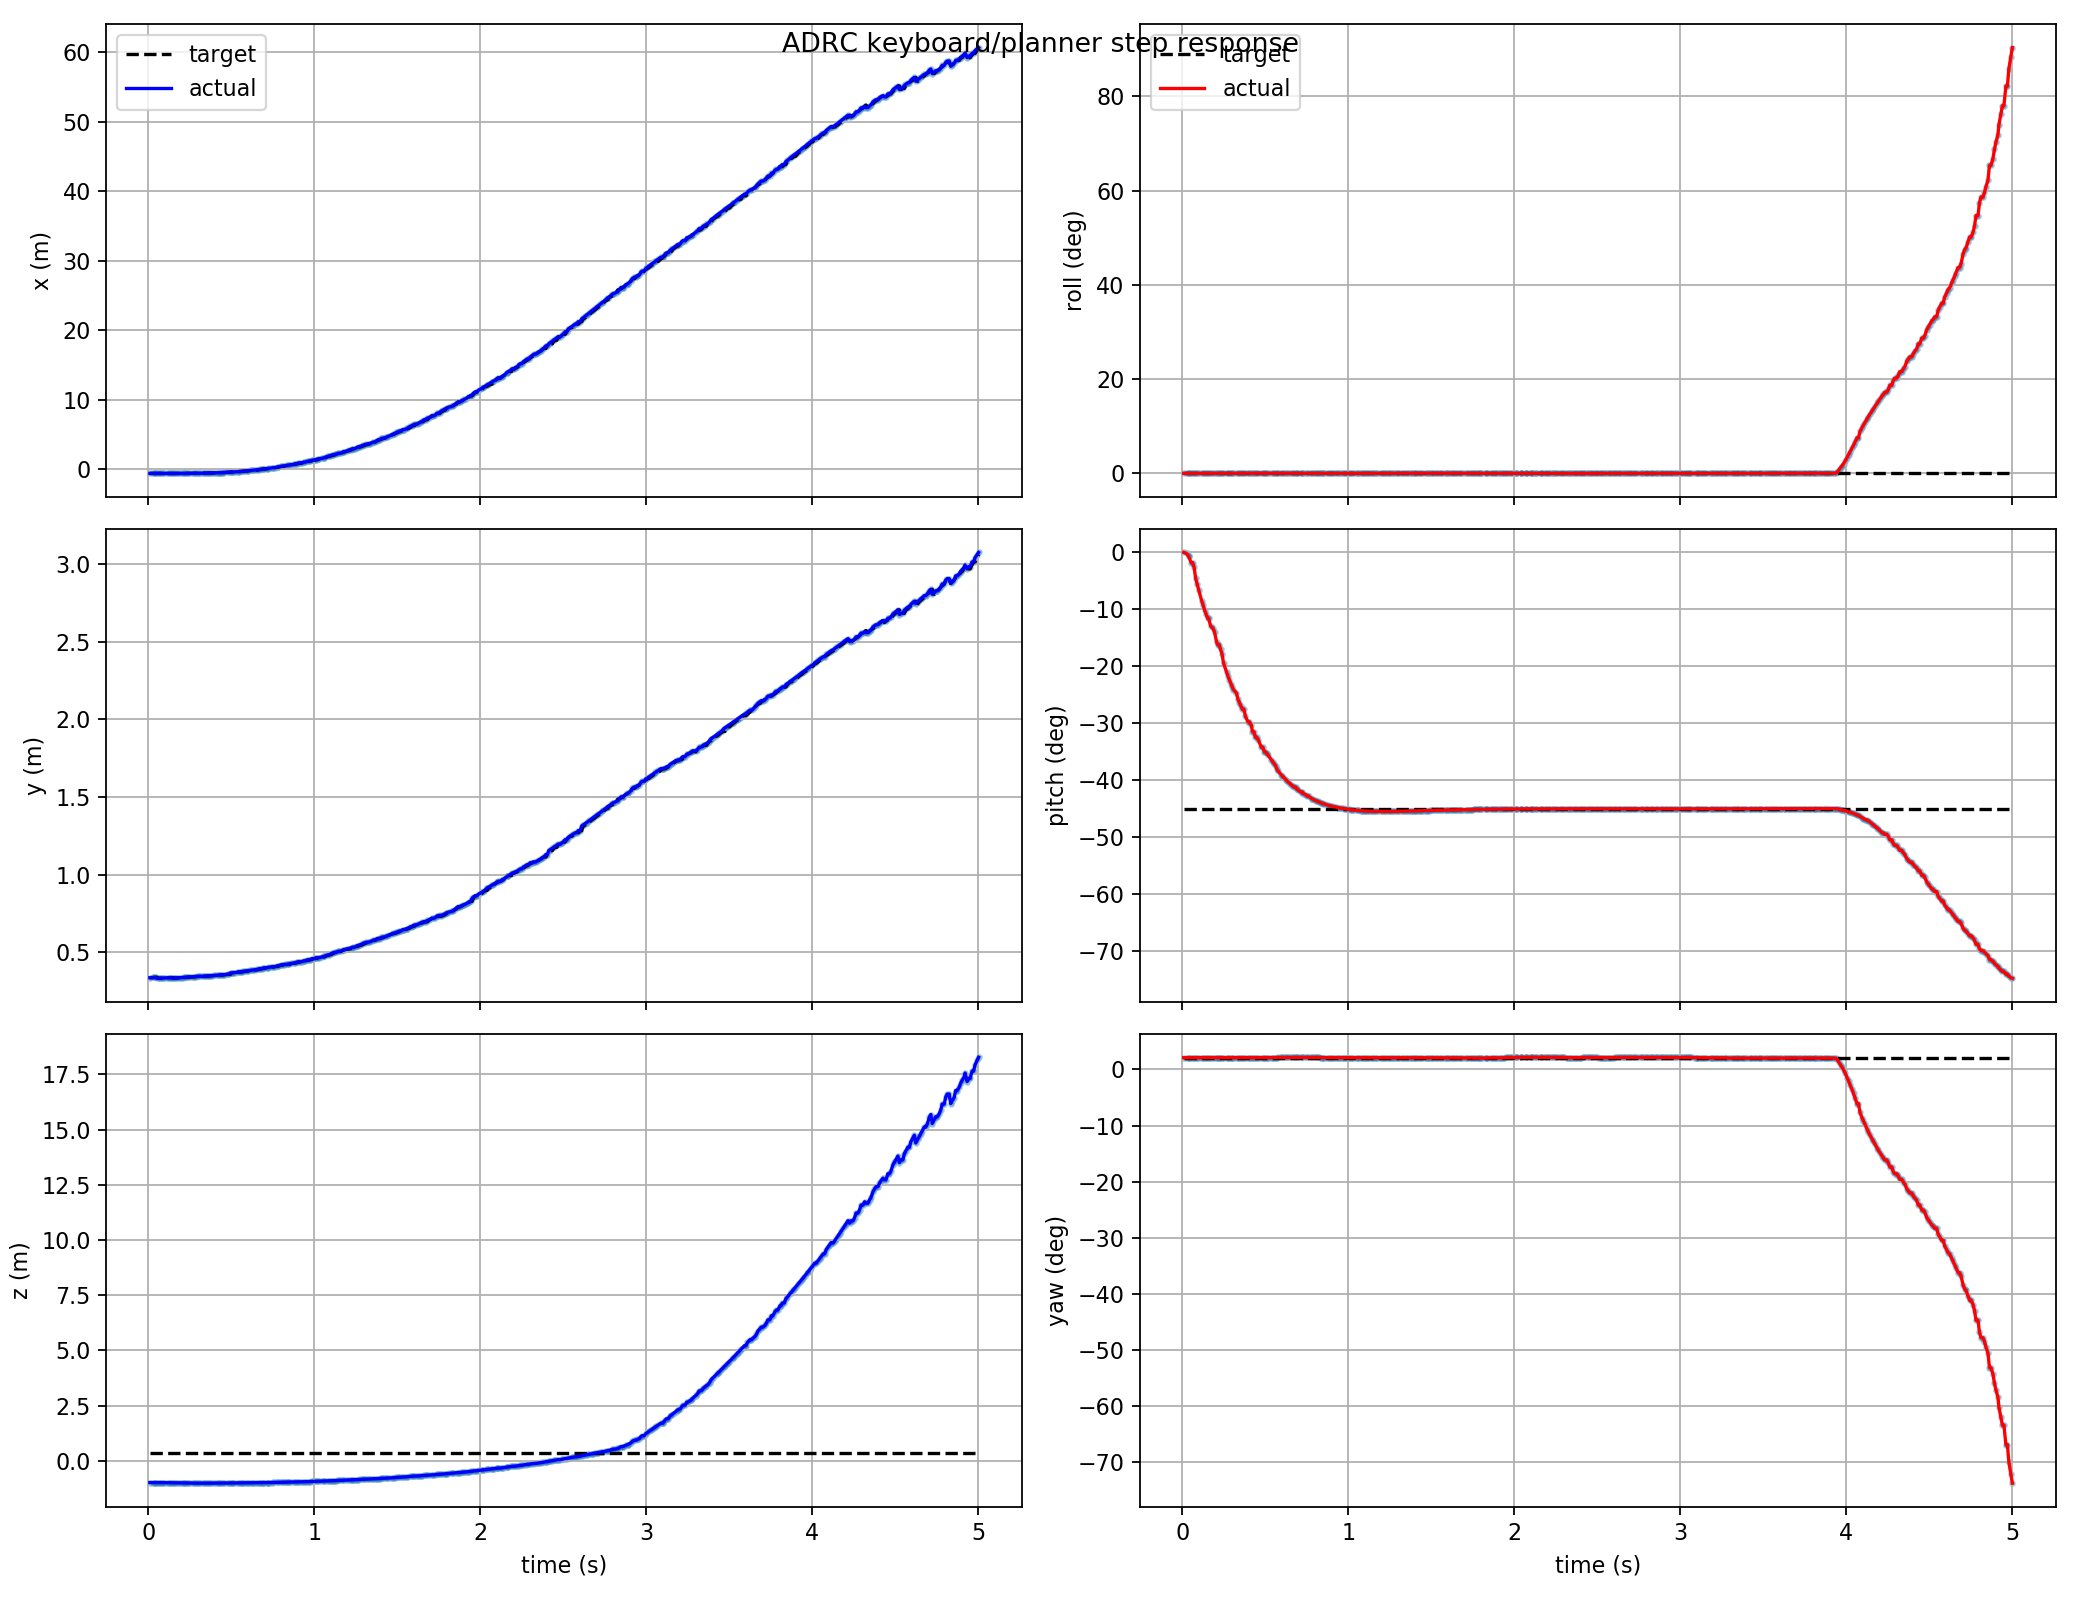

The file beside this chart, header and first rows:
t, actual_x, actual_y, actual_z, target_x, target_y, target_z, actual_roll, actual_pitch, actual_yaw, target_roll, target_pitch, target_yaw, target_frame, target_child
0.009, -0.5818, 0.3361, -0.9885, -0.5818, 0.3361, 0.3479, -2.3636040483253562e-05, -0.0001127, 0.03659, 4.9065389333867974e-18, -0.7854, 0.03682, keyboard_target, attitude_mode
0.027, -0.5843, 0.3379, -0.9887, -0.5834, 0.3373, 0.3479, -3.3042188226131025e-05, -0.003353, 0.03664, 4.9065389333867974e-18, -0.7854, 0.03682, keyboard_target, attitude_mode
0.039, -0.5854, 0.3386, -0.989, -0.5843, 0.3379, 0.3479, -5.144031570339078e-05, -0.01229, 0.03666, 4.9065389333867974e-18, -0.7854, 0.03682, keyboard_target, attitude_mode
0.039, -0.5854, 0.3386, -0.989, -0.5843, 0.3379, 0.3479, -5.144031570339078e-05, -0.01229, 0.03666, 4.9065389333867974e-18, -0.7854, 0.03682, keyboard_target, attitude_mode
0.054, -0.5828, 0.3324, -0.9885, -0.5859, 0.339, 0.3479, -0.0001095, -0.0315, 0.03662, 4.9065389333867974e-18, -0.7854, 0.03682, keyboard_target, attitude_mode
0.063, -0.5828, 0.3324, -0.9885, -0.5828, 0.3324, 0.3479, -0.0001095, -0.0315, 0.03662, 4.9065389333867974e-18, -0.7854, 0.03682, keyboard_target, attitude_mode
0.072, -0.5835, 0.3329, -0.9891, -0.5835, 0.3329, 0.3479, -9.546821743821885e-05, -0.04616, 0.03664, 4.9065389333867974e-18, -0.7854, 0.03682, keyboard_target, attitude_mode
0.081, -0.5849, 0.334, -0.9907, -0.5835, 0.3329, 0.3479, -5.474455051077169e-05, -0.07953, 0.0367, 4.9065389333867974e-18, -0.7854, 0.03682, keyboard_target, attitude_mode
0.09, -0.5855, 0.3346, -0.9917, -0.5855, 0.3346, 0.3479, -4.6713271489827654e-05, -0.09692, 0.03673, 4.9065389333867974e-18, -0.7854, 0.03682, keyboard_target, attitude_mode
0.099, -0.586, 0.3351, -0.9928, -0.586, 0.3351, 0.3479, -6.609832007548512e-05, -0.1143, 0.03676, 4.9065389333867974e-18, -0.7854, 0.03682, keyboard_target, attitude_mode
0.117, -0.5868, 0.3363, -0.9953, -0.5865, 0.3357, 0.3479, -4.7321097073361295e-05, -0.1474, 0.03681, 4.9065389333867974e-18, -0.7854, 0.03682, keyboard_target, attitude_mode
0.126, -0.5869, 0.3368, -0.9966, -0.5868, 0.3363, 0.3479, -4.5228840523391286e-05, -0.1625, 0.0368, 4.9065389333867974e-18, -0.7854, 0.03682, keyboard_target, attitude_mode
0.135, -0.587, 0.3374, -0.998, -0.5869, 0.3368, 0.3479, -5.9342838405578e-05, -0.1767, 0.03679, 4.9065389333867974e-18, -0.7854, 0.03682, keyboard_target, attitude_mode
0.144, -0.5899, 0.3336, -0.9978, -0.587, 0.3374, 0.3479, -0.0001247, -0.1898, 0.03709, 4.9065389333867974e-18, -0.7854, 0.03682, keyboard_target, attitude_mode
0.153, -0.5896, 0.3342, -0.9993, -0.5899, 0.3336, 0.3479, -0.0001554, -0.202, 0.03709, 4.9065389333867974e-18, -0.7854, 0.03682, keyboard_target, attitude_mode
0.159, -0.5896, 0.3342, -0.9993, -0.5896, 0.3342, 0.3479, -0.0001554, -0.202, 0.03709, 4.9065389333867974e-18, -0.7854, 0.03682, keyboard_target, attitude_mode
0.171, -0.5887, 0.3353, -1.002, -0.5896, 0.3342, 0.3479, -0.0001978, -0.2252, 0.03704, 4.9065389333867974e-18, -0.7854, 0.03682, keyboard_target, attitude_mode
0.186, -0.5882, 0.3357, -1.003, -0.5882, 0.3357, 0.3479, -0.0002064, -0.2328, 0.03703, 4.9065389333867974e-18, -0.7854, 0.03682, keyboard_target, attitude_mode
0.195, -0.5873, 0.3363, -1.005, -0.5873, 0.3363, 0.3479, -0.0002142, -0.2444, 0.03703, 4.9065389333867974e-18, -0.7854, 0.03682, keyboard_target, attitude_mode
0.207, -0.5846, 0.3377, -1.008, -0.5873, 0.3363, 0.3479, -0.0002138, -0.2737, 0.03703, 4.9065389333867974e-18, -0.7854, 0.03682, keyboard_target, attitude_mode
0.213, -0.5836, 0.3382, -1.009, -0.5846, 0.3377, 0.3479, -0.0002001, -0.2826, 0.03703, 4.9065389333867974e-18, -0.7854, 0.03682, keyboard_target, attitude_mode
0.222, -0.5836, 0.3382, -1.009, -0.5836, 0.3382, 0.3479, -0.0002001, -0.2826, 0.03703, 4.9065389333867974e-18, -0.7854, 0.03682, keyboard_target, attitude_mode
0.231, -0.582, 0.3388, -1.01, -0.5836, 0.3382, 0.3479, -0.0001735, -0.2966, 0.03704, 4.9065389333867974e-18, -0.7854, 0.03682, keyboard_target, attitude_mode
0.24, -0.5794, 0.3401, -1.012, -0.5794, 0.3401, 0.3479, -0.0001518, -0.3109, 0.03674, 4.9065389333867974e-18, -0.7854, 0.03682, keyboard_target, attitude_mode
0.249, -0.575, 0.3414, -1.014, -0.5794, 0.3401, 0.3479, -9.583275711888325e-05, -0.3395, 0.03676, 4.9065389333867974e-18, -0.7854, 0.03682, keyboard_target, attitude_mode
0.267, -0.5696, 0.3427, -1.015, -0.5724, 0.342, 0.3479, -2.872036749510186e-05, -0.3667, 0.0368, 4.9065389333867974e-18, -0.7854, 0.03682, keyboard_target, attitude_mode
0.276, -0.5666, 0.3434, -1.016, -0.5696, 0.3427, 0.3479, -3.2535544061543756e-06, -0.3794, 0.03683, 4.9065389333867974e-18, -0.7854, 0.03682, keyboard_target, attitude_mode
0.285, -0.5632, 0.3441, -1.016, -0.5666, 0.3434, 0.3479, 3.0863391573292816e-06, -0.3914, 0.03686, 4.9065389333867974e-18, -0.7854, 0.03682, keyboard_target, attitude_mode
0.294, -0.5596, 0.3448, -1.017, -0.5632, 0.3441, 0.3479, 1.0575548399733e-05, -0.4027, 0.03689, 4.9065389333867974e-18, -0.7854, 0.03682, keyboard_target, attitude_mode
0.303, -0.5557, 0.3455, -1.017, -0.5596, 0.3448, 0.3479, 9.72777568933114e-06, -0.4134, 0.0369, 4.9065389333867974e-18, -0.7854, 0.03682, keyboard_target, attitude_mode
0.309, -0.5529, 0.346, -1.017, -0.5557, 0.3455, 0.3479, 4.083780016005778e-06, -0.4203, 0.03691, 4.9065389333867974e-18, -0.7854, 0.03682, keyboard_target, attitude_mode
0.327, -0.5506, 0.3445, -1.017, -0.5506, 0.3445, 0.3479, -3.594357264626415e-05, -0.4304, 0.03685, 4.9065389333867974e-18, -0.7854, 0.03682, keyboard_target, attitude_mode
0.336, -0.5408, 0.346, -1.017, -0.5459, 0.3452, 0.3479, -0.0001003, -0.4503, 0.03688, 4.9065389333867974e-18, -0.7854, 0.03682, keyboard_target, attitude_mode
0.345, -0.5354, 0.3467, -1.017, -0.5408, 0.346, 0.3479, -0.0001212, -0.4603, 0.03687, 4.9065389333867974e-18, -0.7854, 0.03682, keyboard_target, attitude_mode
0.354, -0.5297, 0.3475, -1.017, -0.5354, 0.3467, 0.3479, -0.0001361, -0.4705, 0.03684, 4.9065389333867974e-18, -0.7854, 0.03682, keyboard_target, attitude_mode
0.363, -0.5235, 0.3483, -1.016, -0.5297, 0.3475, 0.3479, -0.0001428, -0.4809, 0.03681, 4.9065389333867974e-18, -0.7854, 0.03682, keyboard_target, attitude_mode
0.372, -0.5235, 0.3483, -1.016, -0.5235, 0.3483, 0.3479, -0.0001428, -0.4809, 0.03681, 4.9065389333867974e-18, -0.7854, 0.03682, keyboard_target, attitude_mode
0.381, -0.5101, 0.3499, -1.016, -0.517, 0.3491, 0.3479, -0.0001168, -0.5018, 0.03677, 4.9065389333867974e-18, -0.7854, 0.03682, keyboard_target, attitude_mode
0.396, -0.4977, 0.3513, -1.015, -0.5053, 0.3505, 0.3479, -6.427095404286315e-05, -0.5192, 0.03676, 4.9065389333867974e-18, -0.7854, 0.03682, keyboard_target, attitude_mode
0.405, -0.4977, 0.3513, -1.015, -0.4977, 0.3513, 0.3479, -6.427095404286315e-05, -0.5192, 0.03676, 4.9065389333867974e-18, -0.7854, 0.03682, keyboard_target, attitude_mode
0.417, -0.4877, 0.3516, -1.014, -0.4877, 0.3516, 0.3479, -1.0690739185854466e-05, -0.5294, 0.03688, 4.9065389333867974e-18, -0.7854, 0.03682, keyboard_target, attitude_mode
0.423, -0.4703, 0.3534, -1.013, -0.4763, 0.3528, 0.3479, 6.512767635216083e-05, -0.5489, 0.03691, 4.9065389333867974e-18, -0.7854, 0.03682, keyboard_target, attitude_mode
0.432, -0.4703, 0.3534, -1.013, -0.4703, 0.3534, 0.3479, 6.512767635216083e-05, -0.5489, 0.03691, 4.9065389333867974e-18, -0.7854, 0.03682, keyboard_target, attitude_mode
0.441, -0.4511, 0.3552, -1.012, -0.4609, 0.3543, 0.3479, 0.0001559, -0.5667, 0.03686, 4.9065389333867974e-18, -0.7854, 0.03682, keyboard_target, attitude_mode
0.45, -0.4511, 0.3552, -1.012, -0.4609, 0.3543, 0.3479, 0.0001559, -0.5667, 0.03686, 4.9065389333867974e-18, -0.7854, 0.03682, keyboard_target, attitude_mode
0.459, -0.4407, 0.3561, -1.011, -0.4407, 0.3561, 0.3479, 0.0001768, -0.5749, 0.03684, 4.9065389333867974e-18, -0.7854, 0.03682, keyboard_target, attitude_mode
0.477, -0.4066, 0.359, -1.009, -0.4299, 0.3571, 0.3479, 0.0001397, -0.5972, 0.03684, 4.9065389333867974e-18, -0.7854, 0.03682, keyboard_target, attitude_mode
0.486, -0.4066, 0.359, -1.009, -0.4185, 0.358, 0.3479, 0.0001397, -0.5972, 0.03684, 4.9065389333867974e-18, -0.7854, 0.03682, keyboard_target, attitude_mode
0.495, -0.3814, 0.3675, -1.008, -0.4066, 0.359, 0.3479, 0.000191, -0.611, 0.03714, 4.9065389333867974e-18, -0.7854, 0.03682, keyboard_target, attitude_mode
0.501, -0.3814, 0.3675, -1.008, -0.3814, 0.3675, 0.3479, 0.000191, -0.611, 0.03714, 4.9065389333867974e-18, -0.7854, 0.03682, keyboard_target, attitude_mode
0.51, -0.3725, 0.3682, -1.007, -0.3814, 0.3675, 0.3479, 0.0001842, -0.6154, 0.03714, 4.9065389333867974e-18, -0.7854, 0.03682, keyboard_target, attitude_mode
0.519, -0.3587, 0.3693, -1.007, -0.3587, 0.3693, 0.3479, 0.000163, -0.622, 0.03714, 4.9065389333867974e-18, -0.7854, 0.03682, keyboard_target, attitude_mode
0.537, -0.3293, 0.3715, -1.005, -0.3293, 0.3715, 0.3479, 0.0001054, -0.6351, 0.03716, 4.9065389333867974e-18, -0.7854, 0.03682, keyboard_target, attitude_mode
0.546, -0.3138, 0.3727, -1.004, -0.3138, 0.3727, 0.3479, 0.0001086, -0.6416, 0.03715, 4.9065389333867974e-18, -0.7854, 0.03682, keyboard_target, attitude_mode
0.555, -0.2977, 0.3738, -1.004, -0.2977, 0.3738, 0.3479, 0.0001197, -0.648, 0.03714, 4.9065389333867974e-18, -0.7854, 0.03682, keyboard_target, attitude_mode
0.564, -0.281, 0.375, -1.003, -0.2977, 0.3738, 0.3479, 0.0001186, -0.6543, 0.03713, 4.9065389333867974e-18, -0.7854, 0.03682, keyboard_target, attitude_mode
0.57, -0.2518, 0.3771, -1.002, -0.2637, 0.3762, 0.3479, 0.0001413, -0.6645, 0.03712, 4.9065389333867974e-18, -0.7854, 0.03682, keyboard_target, attitude_mode
0.579, -0.2322, 0.3781, -1.001, -0.2637, 0.3762, 0.3479, 0.0001435, -0.6703, 0.03744, 4.9065389333867974e-18, -0.7854, 0.03682, keyboard_target, attitude_mode
0.597, -0.1938, 0.3807, -0.999, -0.2197, 0.3789, 0.3479, 0.0001561, -0.6814, 0.03739, 4.9065389333867974e-18, -0.7854, 0.03682, keyboard_target, attitude_mode
0.603, -0.1804, 0.3815, -0.9984, -0.1938, 0.3807, 0.3479, 0.0001444, -0.6848, 0.03739, 4.9065389333867974e-18, -0.7854, 0.03682, keyboard_target, attitude_mode
... 440 more rows
